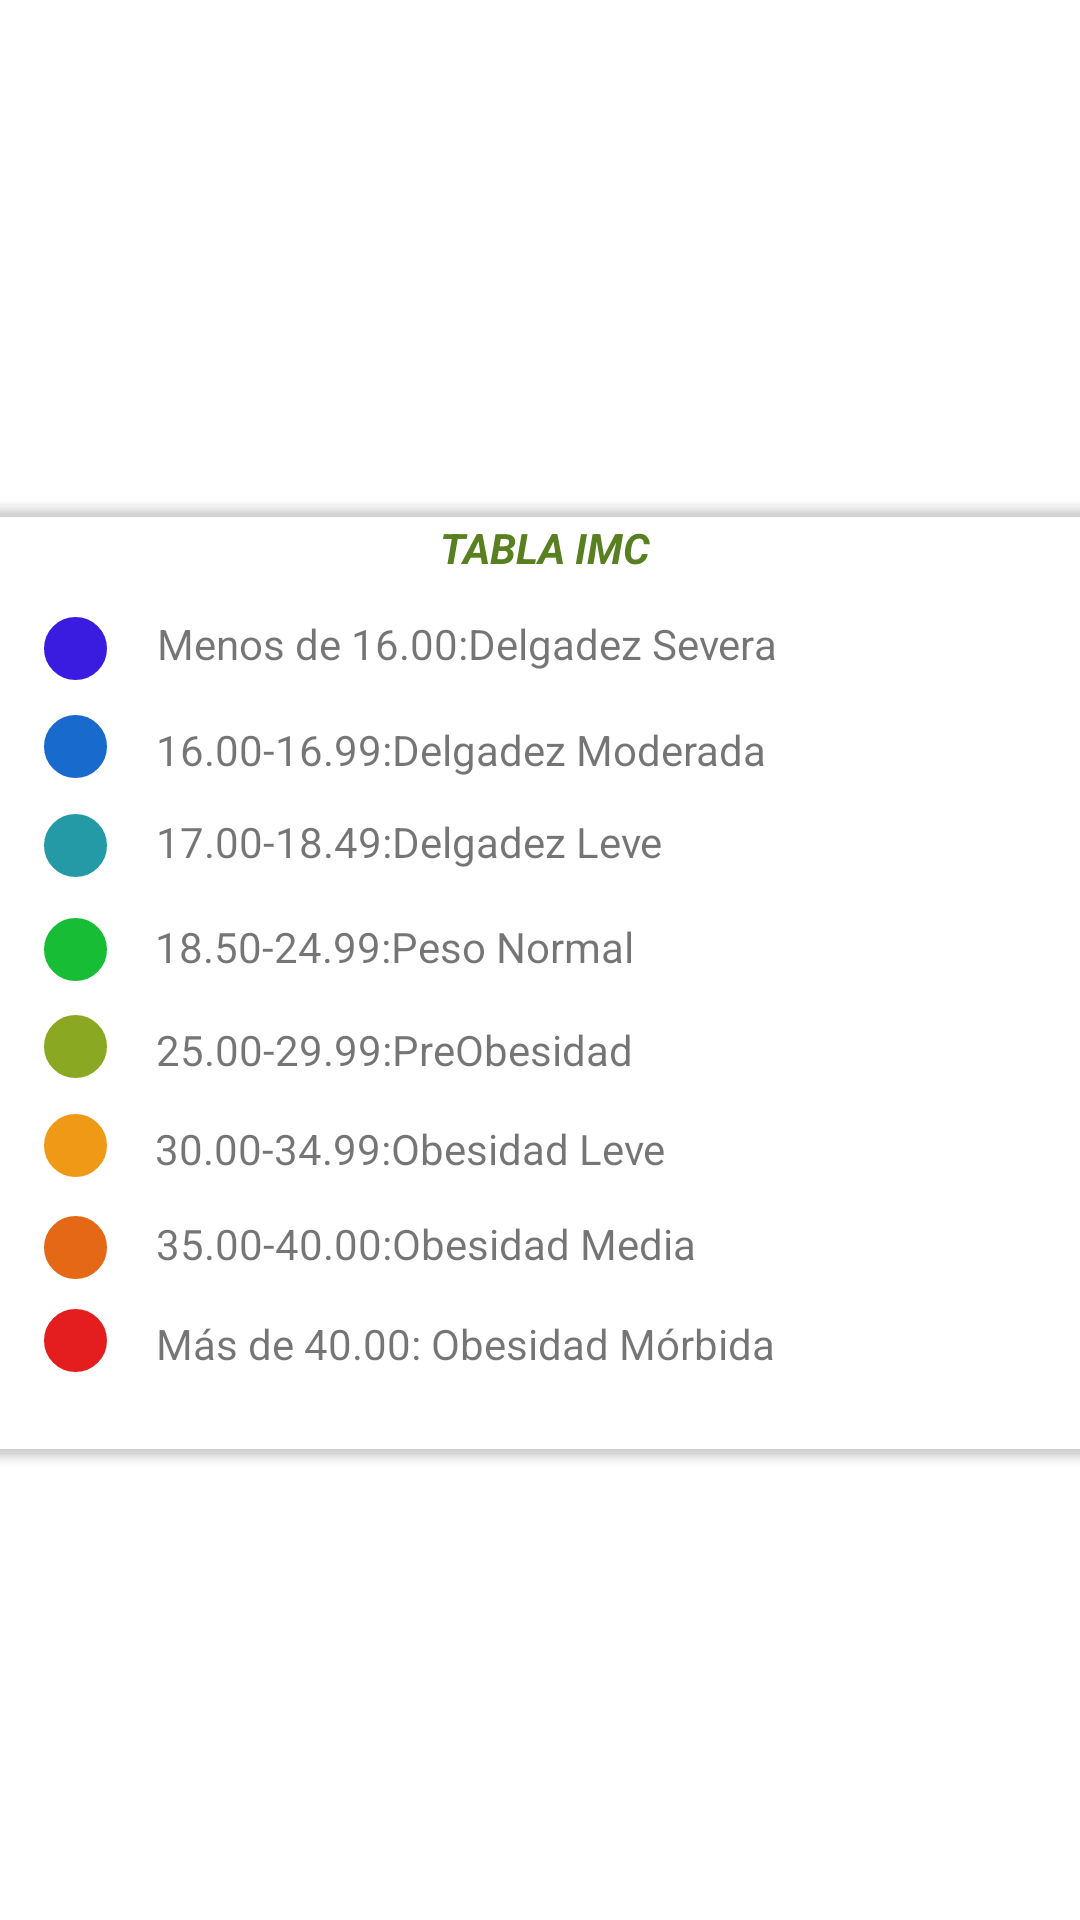

Layout XML and referenced resources for this Android screen:
<!-- AndroidManifest.xml: application theme Theme.DeslízApp -->
<!-- res/layout/tabla_imc.xml -->
<?xml version="1.0" encoding="utf-8"?>
<androidx.constraintlayout.widget.ConstraintLayout xmlns:android="http://schemas.android.com/apk/res/android"
    xmlns:app="http://schemas.android.com/apk/res-auto"
    xmlns:tools="http://schemas.android.com/tools"
    android:layout_width="match_parent"
    android:layout_height="match_parent">

    <androidx.cardview.widget.CardView
        android:layout_width="394dp"
        android:layout_height="316dp"
        app:cardBackgroundColor="#00FFFFFF"
        app:layout_constraintBottom_toBottomOf="parent"
        app:layout_constraintEnd_toEndOf="parent"
        app:layout_constraintHorizontal_bias="0.47"
        app:layout_constraintStart_toStartOf="parent"
        app:layout_constraintTop_toTopOf="parent"
        app:layout_constraintVertical_bias="0.52">

        <androidx.constraintlayout.widget.ConstraintLayout
            android:layout_width="match_parent"
            android:layout_height="match_parent">

            <TextView
                android:id="@+id/textView"
                android:layout_width="wrap_content"
                android:layout_height="wrap_content"
                android:text="Más de 40.00: Obesidad Mórbida"
                app:layout_constraintBottom_toBottomOf="parent"
                app:layout_constraintEnd_toEndOf="parent"
                app:layout_constraintHorizontal_bias="0.358"
                app:layout_constraintStart_toStartOf="parent"
                app:layout_constraintTop_toTopOf="parent"
                app:layout_constraintVertical_bias="0.909" />

            <TextView
                android:id="@+id/textView2"
                android:layout_width="wrap_content"
                android:layout_height="wrap_content"
                android:text="35.00-40.00:Obesidad Media"
                app:layout_constraintBottom_toBottomOf="parent"
                app:layout_constraintEnd_toEndOf="parent"
                app:layout_constraintHorizontal_bias="0.314"
                app:layout_constraintStart_toStartOf="parent"
                app:layout_constraintTop_toTopOf="parent"
                app:layout_constraintVertical_bias="0.797" />

            <TextView
                android:id="@+id/textView3"
                android:layout_width="wrap_content"
                android:layout_height="wrap_content"

                android:text="30.00-34.99:Obesidad Leve"
                app:layout_constraintBottom_toBottomOf="parent"
                app:layout_constraintEnd_toEndOf="parent"
                app:layout_constraintHorizontal_bias="0.3"
                app:layout_constraintStart_toStartOf="parent"
                app:layout_constraintTop_toTopOf="parent"
                app:layout_constraintVertical_bias="0.69" />

            <TextView
                android:id="@+id/textView4"
                android:layout_width="wrap_content"
                android:layout_height="wrap_content"

                android:text="25.00-29.99:PreObesidad"
                app:layout_constraintBottom_toBottomOf="parent"
                app:layout_constraintEnd_toEndOf="parent"
                app:layout_constraintHorizontal_bias="0.286"
                app:layout_constraintStart_toStartOf="parent"
                app:layout_constraintTop_toTopOf="parent"
                app:layout_constraintVertical_bias="0.579" />

            <TextView
                android:id="@+id/textView6"
                android:layout_width="wrap_content"
                android:layout_height="wrap_content"

                android:text="18.50-24.99:Peso Normal"
                app:layout_constraintBottom_toBottomOf="parent"
                app:layout_constraintEnd_toEndOf="parent"
                app:layout_constraintHorizontal_bias="0.286"
                app:layout_constraintStart_toStartOf="parent"
                app:layout_constraintTop_toTopOf="parent"
                app:layout_constraintVertical_bias="0.464" />

            <TextView
                android:id="@+id/textView7"
                android:layout_width="wrap_content"
                android:layout_height="wrap_content"
                android:text="17.00-18.49:Delgadez Leve"
                app:layout_constraintBottom_toBottomOf="parent"
                app:layout_constraintEnd_toEndOf="parent"
                app:layout_constraintHorizontal_bias="0.299"
                app:layout_constraintStart_toStartOf="parent"
                app:layout_constraintTop_toTopOf="parent"
                app:layout_constraintVertical_bias="0.346" />

            <TextView
                android:id="@+id/textView8"
                android:layout_width="wrap_content"
                android:layout_height="wrap_content"
                android:text="16.00-16.99:Delgadez Moderada"
                app:layout_constraintBottom_toBottomOf="parent"
                app:layout_constraintEnd_toEndOf="parent"
                app:layout_constraintHorizontal_bias="0.354"
                app:layout_constraintStart_toStartOf="parent"
                app:layout_constraintTop_toTopOf="parent"
                app:layout_constraintVertical_bias="0.242" />

            <TextView
                android:id="@+id/textView9"
                android:layout_width="wrap_content"
                android:layout_height="wrap_content"
                android:text="Menos de 16.00:Delgadez Severa"
                app:layout_constraintBottom_toBottomOf="parent"
                app:layout_constraintEnd_toEndOf="parent"
                app:layout_constraintHorizontal_bias="0.362"
                app:layout_constraintStart_toStartOf="parent"
                app:layout_constraintTop_toTopOf="parent"
                app:layout_constraintVertical_bias="0.124"
              />
            <TextView
                android:id="@+id/textView10"
                android:layout_width="21dp"
                android:layout_height="21dp"
                android:background="@drawable/text_circle"
                android:backgroundTint="#3A1CE1"
                app:layout_constraintBottom_toBottomOf="parent"
                app:layout_constraintEnd_toEndOf="parent"
                app:layout_constraintHorizontal_bias="0.08"
                app:layout_constraintStart_toStartOf="parent"
                app:layout_constraintTop_toTopOf="parent"
                app:layout_constraintVertical_bias="0.127" />

            <TextView
                android:id="@+id/textView11"
                android:layout_width="21dp"
                android:layout_height="21dp"
                android:background="@drawable/text_circle"
                android:backgroundTint="#E41E1E"
                app:layout_constraintBottom_toBottomOf="parent"
                app:layout_constraintEnd_toEndOf="parent"
                app:layout_constraintHorizontal_bias="0.08"
                app:layout_constraintStart_toStartOf="parent"
                app:layout_constraintTop_toTopOf="parent"
                app:layout_constraintVertical_bias="0.908" />

            <TextView
                android:id="@+id/textView12"
                android:layout_width="21dp"
                android:layout_height="21dp"
                android:background="@drawable/text_circle"
                android:backgroundTint="#E46815"
                app:layout_constraintBottom_toBottomOf="parent"
                app:layout_constraintEnd_toEndOf="parent"
                app:layout_constraintHorizontal_bias="0.08"
                app:layout_constraintStart_toStartOf="parent"
                app:layout_constraintTop_toTopOf="parent"
                app:layout_constraintVertical_bias="0.803" />

            <TextView
                android:id="@+id/textView13"
                android:layout_width="21dp"
                android:layout_height="21dp"
                android:background="@drawable/text_circle"
                android:backgroundTint="#EF9916"
                app:layout_constraintBottom_toBottomOf="parent"
                app:layout_constraintEnd_toEndOf="parent"
                app:layout_constraintHorizontal_bias="0.08"
                app:layout_constraintStart_toStartOf="parent"
                app:layout_constraintTop_toTopOf="parent"
                app:layout_constraintVertical_bias="0.688" />

            <TextView
                android:id="@+id/textView14"
                android:layout_width="21dp"
                android:layout_height="21dp"
                android:background="@drawable/text_circle"
                android:backgroundTint="#8BA823"
                app:layout_constraintBottom_toBottomOf="parent"
                app:layout_constraintEnd_toEndOf="parent"
                app:layout_constraintHorizontal_bias="0.08"
                app:layout_constraintStart_toStartOf="parent"
                app:layout_constraintTop_toTopOf="parent"
                app:layout_constraintVertical_bias="0.576" />

            <TextView
                android:id="@+id/textView15"
                android:layout_width="21dp"
                android:layout_height="21dp"
                android:background="@drawable/text_circle"
                android:backgroundTint="#17BD34"
                app:layout_constraintBottom_toBottomOf="parent"
                app:layout_constraintEnd_toEndOf="parent"
                app:layout_constraintHorizontal_bias="0.08"
                app:layout_constraintStart_toStartOf="parent"
                app:layout_constraintTop_toTopOf="parent"
                app:layout_constraintVertical_bias="0.467" />

            <TextView
                android:id="@+id/textView16"
                android:layout_width="21dp"
                android:layout_height="21dp"
                android:background="@drawable/text_circle"
                android:backgroundTint="#239AA5"
                app:layout_constraintBottom_toBottomOf="parent"
                app:layout_constraintEnd_toEndOf="parent"
                app:layout_constraintHorizontal_bias="0.08"
                app:layout_constraintStart_toStartOf="parent"
                app:layout_constraintTop_toTopOf="parent"
                app:layout_constraintVertical_bias="0.349" />

            <TextView
                android:id="@+id/textView17"
                android:layout_width="21dp"
                android:layout_height="21dp"
                android:background="@drawable/text_circle"
                android:backgroundTint="#186ACD"
                app:layout_constraintBottom_toBottomOf="parent"
                app:layout_constraintEnd_toEndOf="parent"
                app:layout_constraintHorizontal_bias="0.08"
                app:layout_constraintStart_toStartOf="parent"
                app:layout_constraintTop_toTopOf="parent"
                app:layout_constraintVertical_bias="0.237" />

            <TextView
                android:id="@+id/textView18"
                android:layout_width="wrap_content"
                android:layout_height="wrap_content"
                android:text="TABLA IMC"
                android:textColor="#588021"
                android:textStyle="bold|italic"
                app:layout_constraintBottom_toBottomOf="parent"
                app:layout_constraintEnd_toEndOf="parent"
                app:layout_constraintStart_toStartOf="parent"
                app:layout_constraintTop_toTopOf="parent"
                app:layout_constraintVertical_bias="0.016" />

        </androidx.constraintlayout.widget.ConstraintLayout>
    </androidx.cardview.widget.CardView>
</androidx.constraintlayout.widget.ConstraintLayout>
<!-- resources referenced by this layout -->
<resources>
  <!-- drawable text_circle (drawable) -->
  <?xml version="1.0" encoding="utf-8"?>
  <shape xmlns:android="http://schemas.android.com/apk/res/android"
      android:shape="oval">
      <stroke
          android:width="4dp" />
      <corners
          />
  </shape>
  <style name="Theme.DeslízApp" parent="Theme.MaterialComponents.DayNight.DarkActionBar">
          
          <item name="colorPrimary">@color/purple_500</item>
          <item name="colorPrimaryVariant">@color/purple_700</item>
          <item name="colorOnPrimary">@color/white</item>
          
          <item name="colorSecondary">@color/teal_200</item>
          <item name="colorSecondaryVariant">@color/teal_700</item>
          <item name="colorOnSecondary">@color/black</item>
          
          <item name="android:statusBarColor" tools:targetApi="l">?attr/colorPrimaryVariant</item>
          
      </style>
  <color name="purple_500">#FF6200EE</color>
  <color name="purple_700">#FF3700B3</color>
  <color name="white">#FFFFFFFF</color>
  <color name="teal_200">#FF03DAC5</color>
  <color name="teal_700">#FF018786</color>
  <color name="black">#FF000000</color>
</resources>
